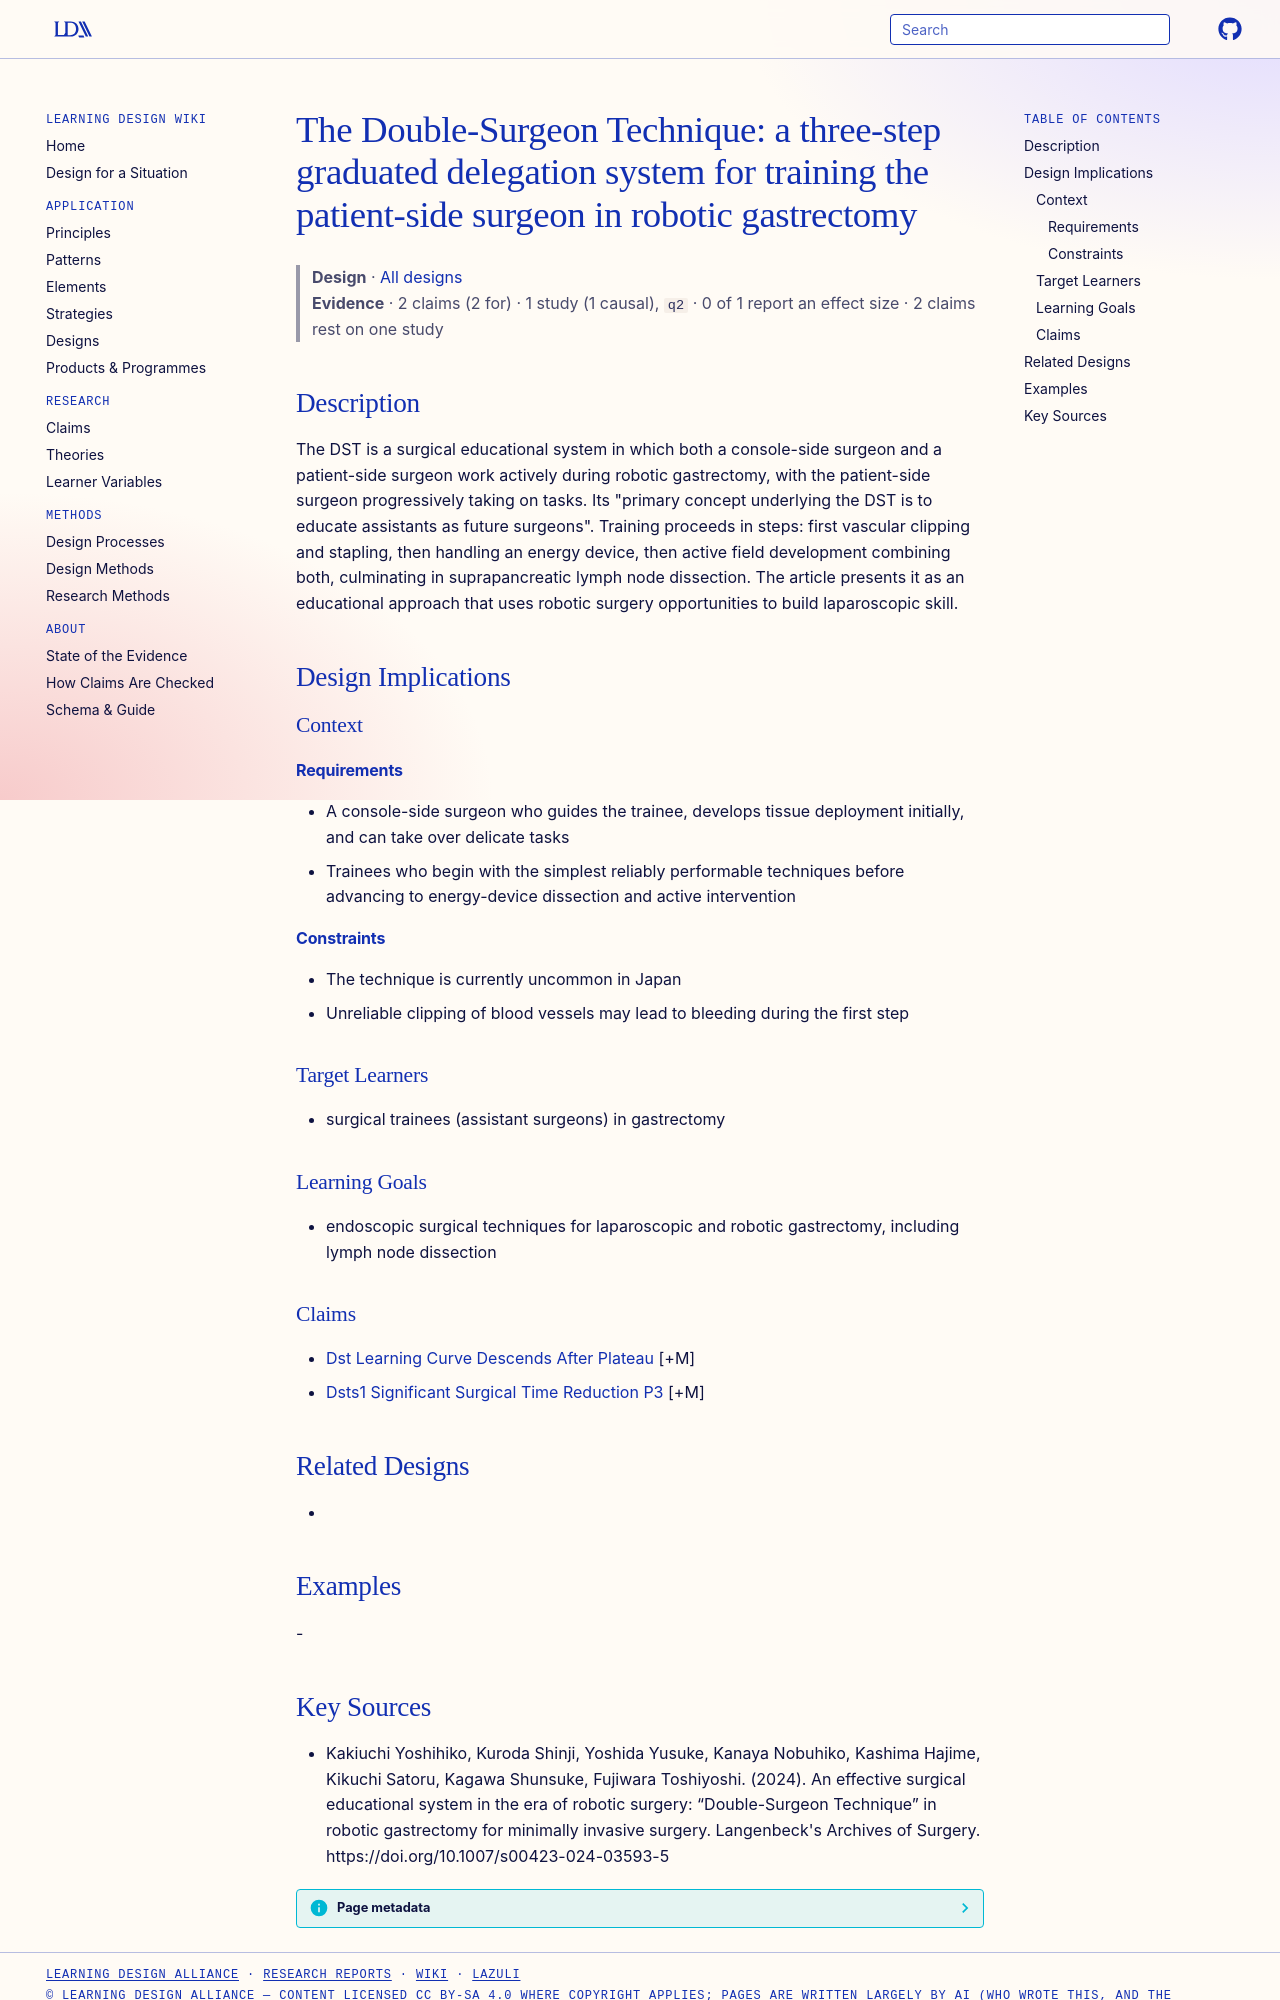

repository: Learning-Design-Alliance/learning-wiki · page: designs/double-surgeon-technique-three-step-system/index.html · generator: mkdocs

---
type: design
id: double-surgeon-technique-three-step-system
title: "The Double-Surgeon Technique: a three-step graduated delegation system for training the patient-side surgeon in robotic gastrectomy"
description: The DST is a surgical educational system in which both a console-side surgeon and a patient-side surgeon work actively during robotic gastrectomy, with the patient-side surgeon progressively taking on tasks.
status: review
generated:
  by: "process:settle-candidates"
  at: 2026-11-07
sources:
  - id: kakiuchi-yoshihiko-2024
    resource: "https://doi.org/10.1007/s00423-024-03593-5"
    title: "Kakiuchi Yoshihiko, Kuroda Shinji, Yoshida Yusuke, Kanaya Nobuhiko, Kashima Hajime, Kikuchi Satoru, Kagawa Shunsuke, Fujiwara Toshiyoshi. (2024). An effective surgical educational system in the era of robotic surgery: “Double-Surgeon Technique” in robotic gastrectomy for minimally invasive surgery. Langenbeck's Archives of Surgery. https://doi.org/10.1007/s00423-024-03593-5"
    author: Kakiuchi Yoshihiko, Kuroda Shinji, Yoshida Yusuke, Kanaya Nobuhiko, Kashima Hajime, Kikuchi Satoru, Kagawa Shunsuke, Fujiwara Toshiyoshi
---

# The Double-Surgeon Technique: a three-step graduated delegation system for training the patient-side surgeon in robotic gastrectomy

> **Design** · [All designs](index.md)
> **Evidence** · 2 claims (2 for) · 1 study (1 causal), `q2` · 0 of 1 report an effect size · 2 claims rest on one study

## Description
The DST is a surgical educational system in which both a console-side surgeon and a patient-side surgeon work actively during robotic gastrectomy, with the patient-side surgeon progressively taking on tasks. Its "primary concept underlying the DST is to educate assistants as future surgeons". Training proceeds in steps: first vascular clipping and stapling, then handling an energy device, then active field development combining both, culminating in suprapancreatic lymph node dissection. The article presents it as an educational approach that uses robotic surgery opportunities to build laparoscopic skill.

## Design Implications

### Context
#### Requirements
- A console-side surgeon who guides the trainee, develops tissue deployment initially, and can take over delicate tasks
- Trainees who begin with the simplest reliably performable techniques before advancing to energy-device dissection and active intervention
#### Constraints
- The technique is currently uncommon in Japan
- Unreliable clipping of blood vessels may lead to bleeding during the first step

### Target Learners
- surgical trainees (assistant surgeons) in gastrectomy

### Learning Goals
- endoscopic surgical techniques for laparoscopic and robotic gastrectomy, including lymph node dissection

### Claims
- [Dst Learning Curve Descends After Plateau](../claims/dst-learning-curve-descends-after-plateau.md) [+M]
- [Dsts1 Significant Surgical Time Reduction P3](../claims/dsts1-significant-surgical-time-reduction-p3.md) [+M]

## Related Designs
- 

## Examples
-
